Image classification data set "data" (htthao12/benhcay on GitHub). Class labels (7): anthracnose, aphids, healthy, powdery mildew, rust, scorch sunburn, yellowing wilt.

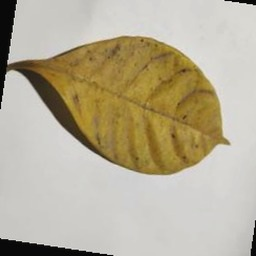
Label: yellowing wilt

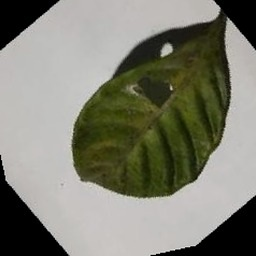
Label: aphids

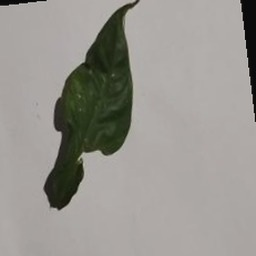
Label: scorch sunburn

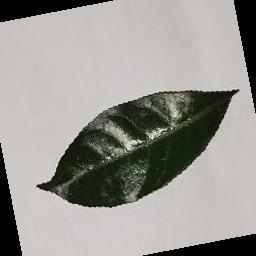
Label: healthy

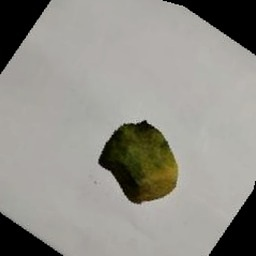
Label: anthracnose

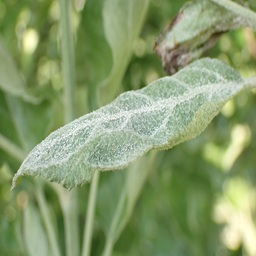
Label: powdery mildew
